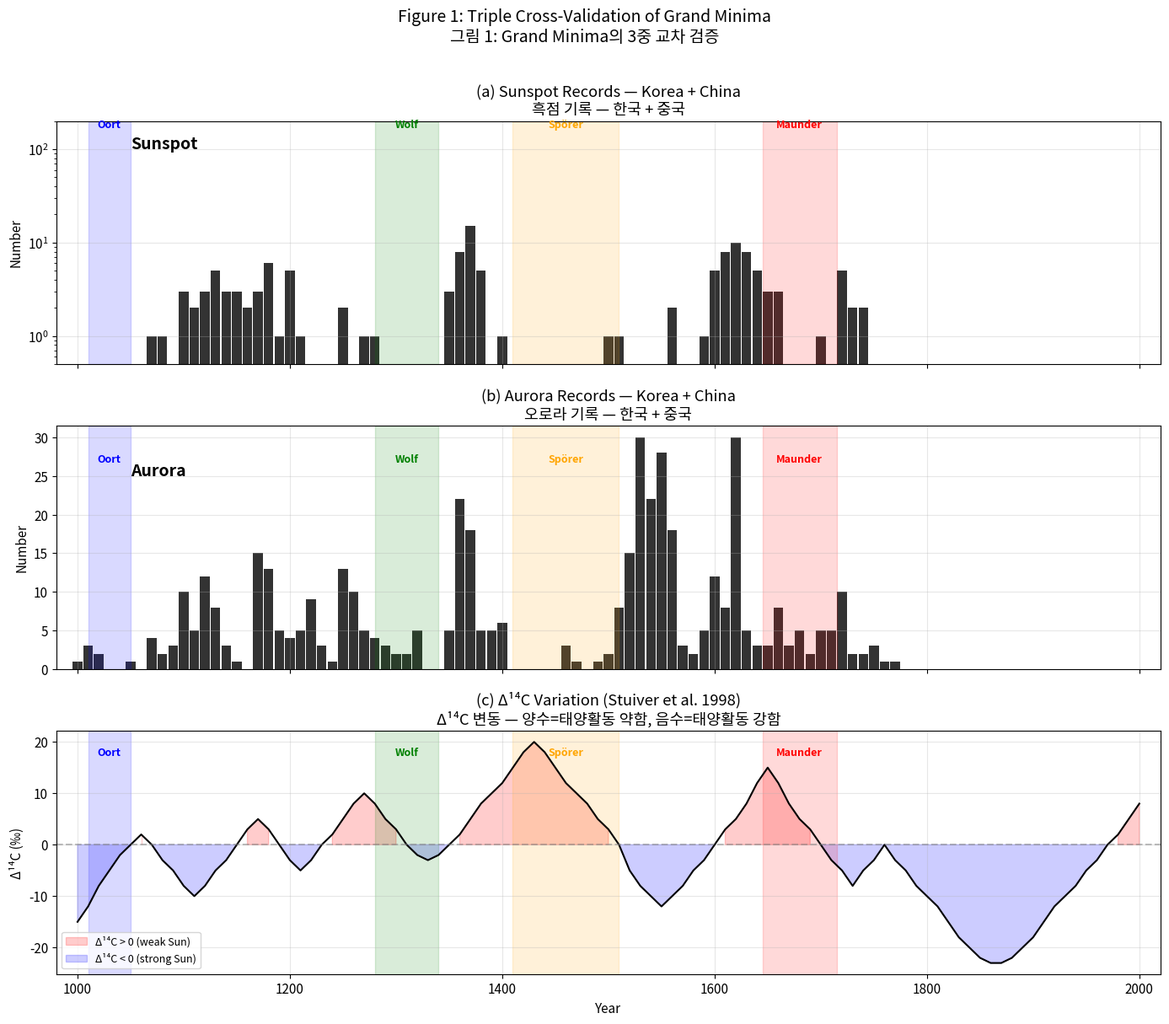
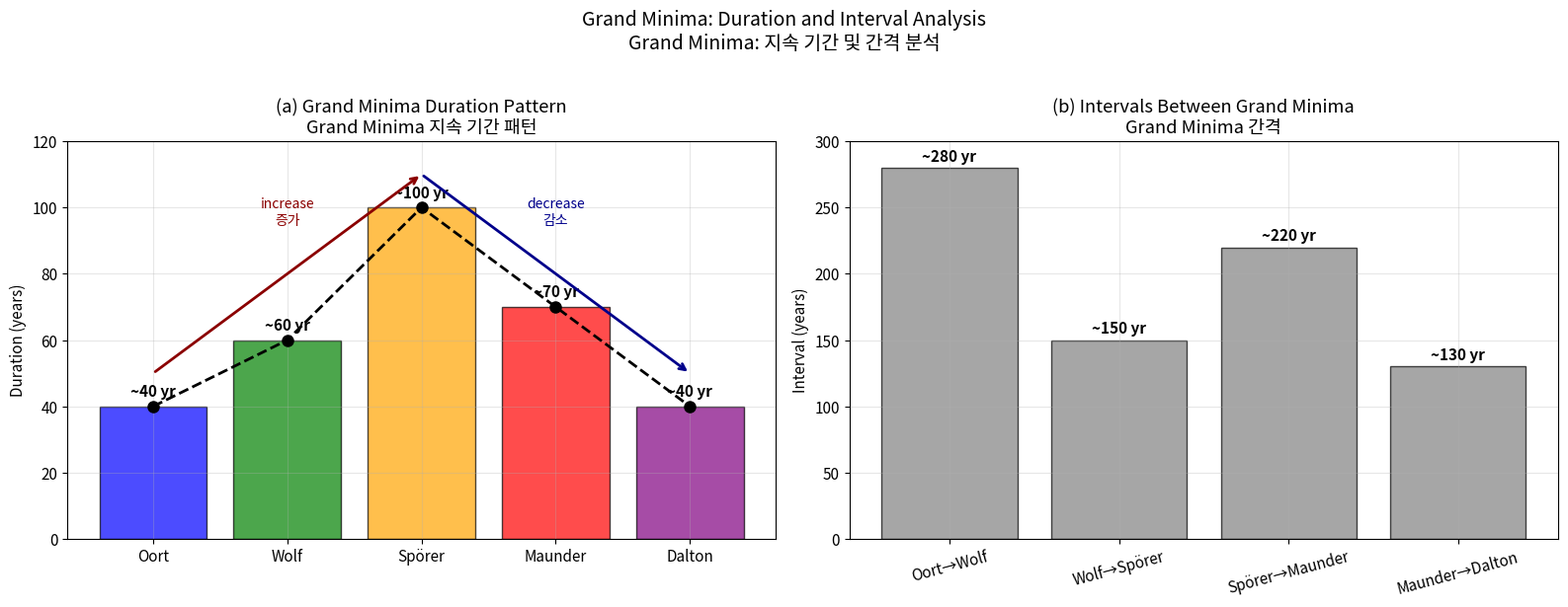

These figures' Python source, in order:
import numpy as np
import matplotlib.pyplot as plt
from matplotlib import rcParams

rcParams["figure.figsize"] = (14, 6)
rcParams["font.size"] = 11
rcParams["axes.grid"] = True
rcParams["grid.alpha"] = 0.3

# Sunspot records per decade (digitized from Figure 1a, log scale)
# Combined Korea + China records
sunspot_decades = {
    1070: 1, 1080: 1, 1100: 3, 1110: 2, 1120: 3, 1130: 5, 1140: 3,
    1150: 3, 1160: 2, 1170: 3, 1180: 6, 1190: 1, 1200: 5, 1210: 1,
    1250: 2, 1270: 1, 1280: 1, 1350: 3, 1360: 8, 1370: 15, 1380: 5,
    1400: 1, 1500: 1, 1510: 1, 1560: 2, 1590: 1, 1600: 5, 1610: 8,
    1620: 10, 1630: 8, 1640: 5, 1650: 3, 1660: 3, 1700: 1, 1720: 5,
    1730: 2, 1740: 2,
}

# Aurora records per decade (digitized from Figure 1b)
aurora_decades = {
    1000: 1, 1010: 3, 1020: 2, 1050: 1, 1070: 4, 1080: 2, 1090: 3,
    1100: 10, 1110: 5, 1120: 12, 1130: 8, 1140: 3, 1150: 1, 1170: 15,
    1180: 13, 1190: 5, 1200: 4, 1210: 5, 1220: 9, 1230: 3, 1240: 1,
    1250: 13, 1260: 10, 1270: 5, 1280: 4, 1290: 3, 1300: 2, 1310: 2,
    1320: 5, 1350: 5, 1360: 22, 1370: 18, 1380: 5, 1390: 5, 1400: 6,
    1460: 3, 1470: 1, 1490: 1, 1500: 2, 1510: 8, 1520: 15, 1530: 30,
    1540: 22, 1550: 28, 1560: 18, 1570: 3, 1580: 2, 1590: 5, 1600: 12,
    1610: 8, 1620: 30, 1630: 5, 1640: 3, 1650: 3, 1660: 8, 1670: 3,
    1680: 5, 1690: 2, 1700: 5, 1710: 5, 1720: 10, 1730: 2, 1740: 2,
    1750: 3, 1760: 1, 1770: 1,
}

# Delta-14C data (approximate, digitized from Figure 1c)
# Based on Stuiver et al. (1998) IntCal98, 10-year averages
delta14c_years = np.arange(1000, 2010, 10)
delta14c_values = np.array([
    -15, -12, -8, -5, -2, 0, 2, 0, -3, -5,     # 1000-1090
    -8, -10, -8, -5, -3, 0, 3, 5, 3, 0,         # 1100-1190
    -3, -5, -3, 0, 2, 5, 8, 10, 8, 5,           # 1200-1290
    3, 0, -2, -3, -2, 0, 2, 5, 8, 10,           # 1300-1390
    12, 15, 18, 20, 18, 15, 12, 10, 8, 5,       # 1400-1490 (Spörer peak)
    3, 0, -5, -8, -10, -12, -10, -8, -5, -3,    # 1500-1590
    0, 3, 5, 8, 12, 15, 12, 8, 5, 3,            # 1600-1690 (Maunder peak)
    0, -3, -5, -8, -5, -3, 0, -3, -5, -8,       # 1700-1790
    -10, -12, -15, -18, -20, -22, -23, -23, -22, -20, # 1800-1890
    -18, -15, -12, -10, -8, -5, -3, 0, 2, 5,    # 1900-1990
    8                                              # 2000
])

# Grand Minima definitions
grand_minima = {
    "Oort":    {"start": 1010, "end": 1050, "color": "blue"},
    "Wolf":    {"start": 1280, "end": 1340, "color": "green"},
    "Spörer":  {"start": 1410, "end": 1510, "color": "orange"},
    "Maunder": {"start": 1645, "end": 1715, "color": "red"},
}

print("Data prepared for 3-panel figure.")

fig, axes = plt.subplots(3, 1, figsize=(14, 12), sharex=True)

# Helper: shade Grand Minima on all panels
def shade_minima(ax, label_y_frac=0.85):
    for name, info in grand_minima.items():
        ax.axvspan(info["start"], info["end"],
                   alpha=0.15, color=info["color"])
        mid = (info["start"] + info["end"]) / 2
        ylim = ax.get_ylim()
        y_pos = ylim[0] + (ylim[1] - ylim[0]) * label_y_frac
        ax.text(mid, y_pos, name, ha="center", fontsize=9,
                color=info["color"], fontweight="bold")

# --- Panel (a): Sunspot records (log scale) ---
ss_years = sorted(sunspot_decades.keys())
ss_counts = [sunspot_decades[y] for y in ss_years]

axes[0].bar(ss_years, ss_counts, width=9, color="black", alpha=0.8)
axes[0].set_yscale("log")
axes[0].set_ylabel("Number")
axes[0].set_ylim(0.5, 200)
axes[0].set_title("(a) Sunspot Records — Korea + China\n"
                   "흑점 기록 — 한국 + 중국")
shade_minima(axes[0])
axes[0].text(1050, 100, "Sunspot", fontsize=14, fontweight="bold")

# --- Panel (b): Aurora records ---
au_years = sorted(aurora_decades.keys())
au_counts = [aurora_decades[y] for y in au_years]

axes[1].bar(au_years, au_counts, width=9, color="black", alpha=0.8)
axes[1].set_ylabel("Number")
axes[1].set_title("(b) Aurora Records — Korea + China\n"
                   "오로라 기록 — 한국 + 중국")
shade_minima(axes[1])
axes[1].text(1050, 25, "Aurora", fontsize=14, fontweight="bold")

# --- Panel (c): Delta-14C ---
axes[2].plot(delta14c_years, delta14c_values, "k-", linewidth=1.5)
axes[2].fill_between(delta14c_years, 0, delta14c_values,
                      where=(delta14c_values > 0),
                      alpha=0.2, color="red", label="Δ¹⁴C > 0 (weak Sun)")
axes[2].fill_between(delta14c_years, 0, delta14c_values,
                      where=(delta14c_values <= 0),
                      alpha=0.2, color="blue", label="Δ¹⁴C < 0 (strong Sun)")
axes[2].axhline(y=0, color="gray", linestyle="--", alpha=0.5)
axes[2].set_ylabel("Δ¹⁴C (‰)")
axes[2].set_xlabel("Year")
axes[2].set_title("(c) Δ¹⁴C Variation (Stuiver et al. 1998)\n"
                   "Δ¹⁴C 변동 — 양수=태양활동 약함, 음수=태양활동 강함")
axes[2].legend(loc="lower left", fontsize=9)
shade_minima(axes[2], label_y_frac=0.9)

axes[2].set_xlim(980, 2020)

fig.suptitle("Figure 1: Triple Cross-Validation of Grand Minima\n"
             "그림 1: Grand Minima의 3중 교차 검증",
             fontsize=14, y=1.01)
plt.tight_layout()
plt.show()

# Grand Minima data
minima_data = {
    "Oort":    {"start": 1010, "end": 1050, "mid": 1030, "duration": 40},
    "Wolf":    {"start": 1280, "end": 1340, "mid": 1310, "duration": 60},
    "Spörer":  {"start": 1410, "end": 1510, "mid": 1460, "duration": 100},
    "Maunder": {"start": 1645, "end": 1715, "mid": 1680, "duration": 70},
    "Dalton":  {"start": 1790, "end": 1830, "mid": 1810, "duration": 40},
}

names = list(minima_data.keys())
mids = [minima_data[n]["mid"] for n in names]
durations = [minima_data[n]["duration"] for n in names]
starts = [minima_data[n]["start"] for n in names]
ends = [minima_data[n]["end"] for n in names]

# Compute intervals between successive minima (mid-to-mid)
intervals = [mids[i+1] - mids[i] for i in range(len(mids)-1)]
interval_labels = [f"{names[i]}→{names[i+1]}" for i in range(len(names)-1)]

fig, axes = plt.subplots(1, 2, figsize=(16, 6))

# --- (a) Duration pattern ---
colors = ["blue", "green", "orange", "red", "purple"]
axes[0].bar(names, durations, color=colors, alpha=0.7, edgecolor="black")
axes[0].plot(names, durations, "ko--", markersize=8, linewidth=2)

for i, (name, dur) in enumerate(zip(names, durations)):
    axes[0].annotate(f"~{dur} yr", xy=(i, dur + 3),
                     ha="center", fontsize=11, fontweight="bold")

axes[0].set_ylabel("Duration (years)")
axes[0].set_title("(a) Grand Minima Duration Pattern\n"
                   "Grand Minima 지속 기간 패턴")
axes[0].set_ylim(0, 120)

# Add arrow showing increase→decrease pattern
axes[0].annotate("", xy=(2, 110), xytext=(0, 50),
                 arrowprops=dict(arrowstyle="->", color="darkred", lw=2))
axes[0].annotate("", xy=(4, 50), xytext=(2, 110),
                 arrowprops=dict(arrowstyle="->", color="darkblue", lw=2))
axes[0].text(1, 95, "increase\n증가", ha="center", color="darkred", fontsize=10)
axes[0].text(3, 95, "decrease\n감소", ha="center", color="darkblue", fontsize=10)

# --- (b) Intervals between successive minima ---
interval_mids = [(mids[i] + mids[i+1]) / 2 for i in range(len(mids)-1)]
axes[1].bar(interval_labels, intervals, color="gray", alpha=0.7, edgecolor="black")

for i, (label, intv) in enumerate(zip(interval_labels, intervals)):
    axes[1].annotate(f"~{intv} yr", xy=(i, intv + 5),
                     ha="center", fontsize=11, fontweight="bold")

axes[1].set_ylabel("Interval (years)")
axes[1].set_title("(b) Intervals Between Grand Minima\n"
                   "Grand Minima 간격")
axes[1].set_ylim(0, 300)
axes[1].tick_params(axis='x', rotation=15)

fig.suptitle("Grand Minima: Duration and Interval Analysis\n"
             "Grand Minima: 지속 기간 및 간격 분석",
             fontsize=14, y=1.02)
plt.tight_layout()
plt.show()

# Print summary
print("="*65)
print("Grand Minima Summary / Grand Minima 요약")
print("="*65)
print(f"{'Name':10s} {'Start':>6s} {'End':>6s} {'Duration':>10s} {'Interval':>10s}")
print("-"*65)
for i, name in enumerate(names):
    d = minima_data[name]
    intv = f"→ {intervals[i]} yr" if i < len(intervals) else "—"
    print(f"{name:10s} {d['start']:>6d} {d['end']:>6d} {d['duration']:>8d} yr {intv:>10s}")
print("="*65)
print(f"\nSpörer Minimum is the LONGEST ({durations[2]} yr) — peak of the pattern.")
print(f"Pattern: {' → '.join(str(d) for d in durations)} yr")
